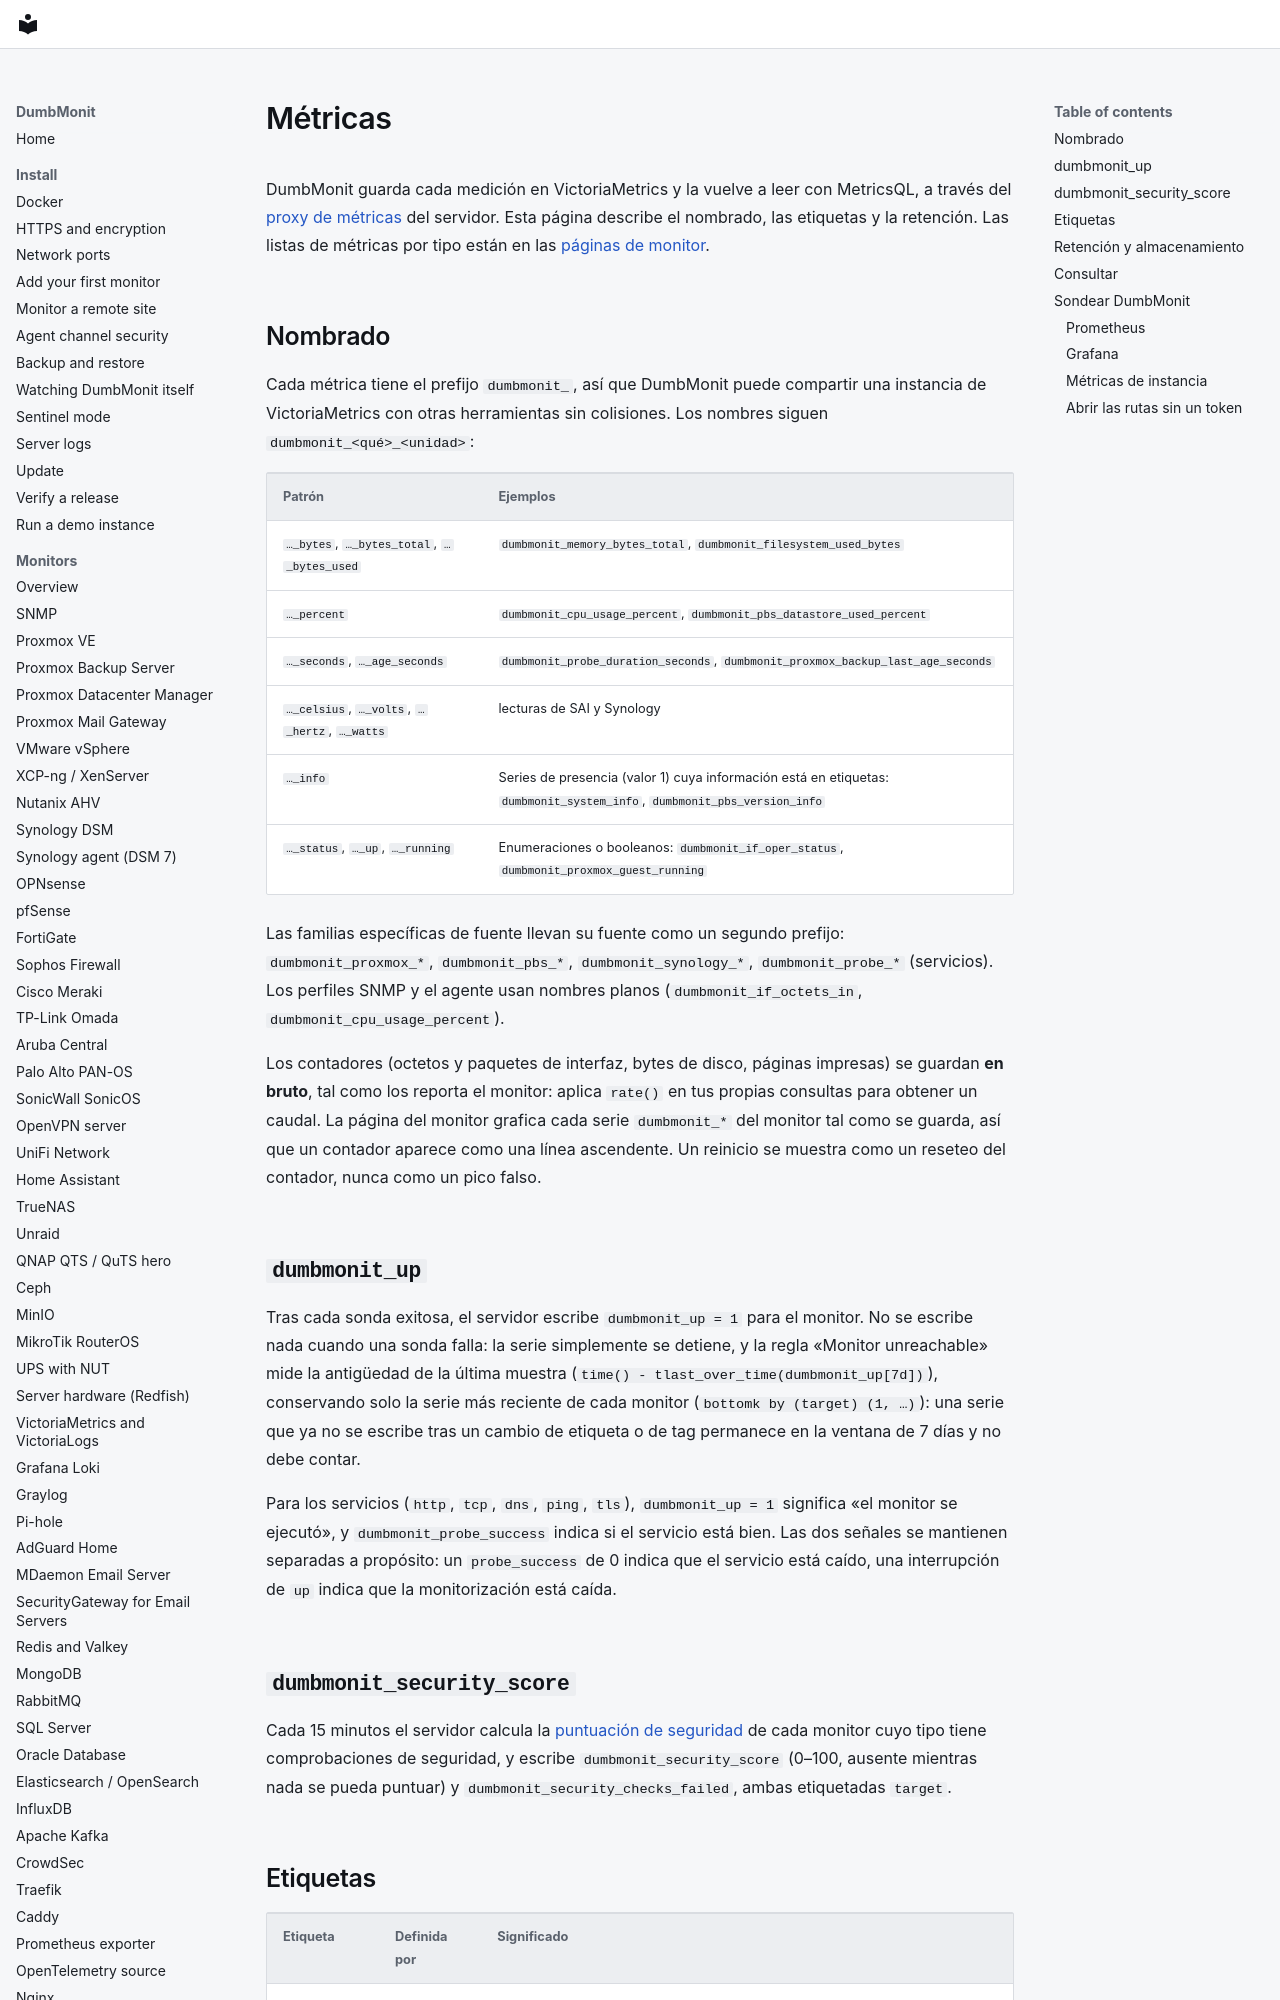

repository: laupernoe/dumbmonit · page: reference/metrics.es/index.html · generator: mkdocs

# Métricas {#metrics}

DumbMonit guarda cada medición en VictoriaMetrics y la vuelve a leer
con MetricsQL, a través del [proxy de métricas](api.md#metrics) del
servidor. Esta página describe el nombrado, las etiquetas y la
retención. Las listas de métricas por tipo están en las [páginas de
monitor](../devices/index.md).

## Nombrado {#naming}

Cada métrica tiene el prefijo `dumbmonit_`, así que DumbMonit puede
compartir una instancia de VictoriaMetrics con otras herramientas sin
colisiones. Los nombres siguen `dumbmonit_<qué>_<unidad>`:

| Patrón | Ejemplos |
|---|---|
| `…_bytes`, `…_bytes_total`, `…_bytes_used` | `dumbmonit_memory_bytes_total`, `dumbmonit_filesystem_used_bytes` |
| `…_percent` | `dumbmonit_cpu_usage_percent`, `dumbmonit_pbs_datastore_used_percent` |
| `…_seconds`, `…_age_seconds` | `dumbmonit_probe_duration_seconds`, `dumbmonit_proxmox_backup_last_age_seconds` |
| `…_celsius`, `…_volts`, `…_hertz`, `…_watts` | lecturas de SAI y Synology |
| `…_info` | Series de presencia (valor 1) cuya información está en etiquetas: `dumbmonit_system_info`, `dumbmonit_pbs_version_info` |
| `…_status`, `…_up`, `…_running` | Enumeraciones o booleanos: `dumbmonit_if_oper_status`, `dumbmonit_proxmox_guest_running` |

Las familias específicas de fuente llevan su fuente como un segundo
prefijo: `dumbmonit_proxmox_*`, `dumbmonit_pbs_*`,
`dumbmonit_synology_*`, `dumbmonit_probe_*` (servicios). Los perfiles
SNMP y el agente usan nombres planos (`dumbmonit_if_octets_in`,
`dumbmonit_cpu_usage_percent`).

Los contadores (octetos y paquetes de interfaz, bytes de disco,
páginas impresas) se guardan **en bruto**, tal como los reporta el
monitor: aplica `rate()` en tus propias consultas para obtener un
caudal. La página del monitor grafica cada serie `dumbmonit_*` del
monitor tal como se guarda, así que un contador aparece como una
línea ascendente. Un reinicio se muestra como un reseteo del contador,
nunca como un pico falso.

## `dumbmonit_up`

Tras cada sonda exitosa, el servidor escribe `dumbmonit_up = 1` para el
monitor. No se escribe nada cuando una sonda falla: la serie
simplemente se detiene, y la regla «Monitor unreachable» mide la
antigüedad de la última muestra
(`time() - tlast_over_time(dumbmonit_up[7d])`), conservando solo la serie más
reciente de cada monitor (`bottomk by (target) (1, …)`): una serie que ya
no se escribe tras un cambio de etiqueta o de tag permanece en la ventana de 7
días y no debe contar.

Para los servicios (`http`, `tcp`, `dns`, `ping`, `tls`),
`dumbmonit_up = 1` significa «el monitor se ejecutó», y
`dumbmonit_probe_success` indica si el servicio está bien. Las dos
señales se mantienen separadas a propósito: un `probe_success` de 0
indica que el servicio está caído, una interrupción de `up` indica que
la monitorización está caída.

## `dumbmonit_security_score`

Cada 15 minutos el servidor calcula la [puntuación de
seguridad](../using/security-score.md) de cada monitor cuyo tipo
tiene comprobaciones de seguridad, y escribe `dumbmonit_security_score`
(0–100, ausente mientras nada se pueda puntuar) y
`dumbmonit_security_checks_failed`, ambas etiquetadas `target`.
